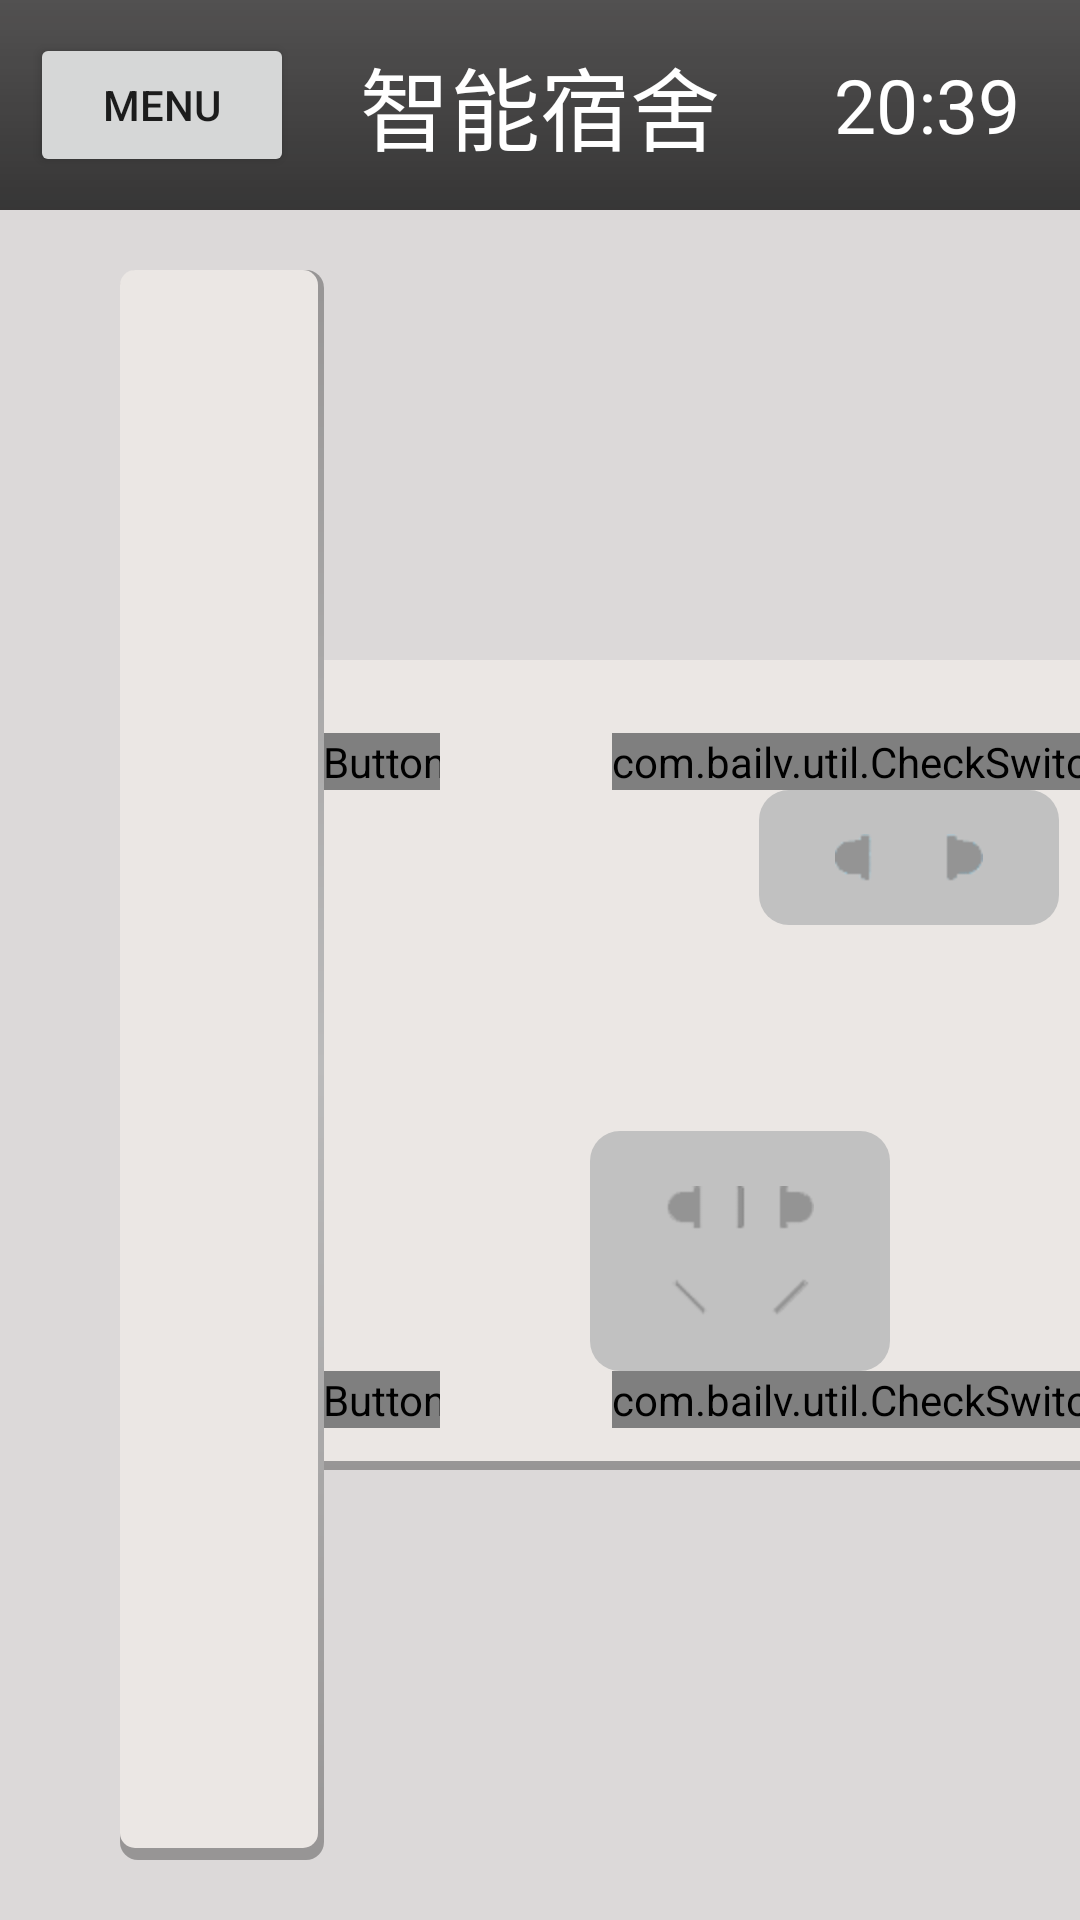

Write the Android layout XML for this screen, with the resource values it uses.
<!-- AndroidManifest.xml: fallback theme Theme.MaterialComponents.DayNight.NoActionBar -->
<!-- res/layout/switch_six.xml -->
<?xml version="1.0" encoding="utf-8"?>
<RelativeLayout xmlns:android="http://schemas.android.com/apk/res/android"
    android:layout_width="match_parent"
    android:layout_height="match_parent"
    android:background="#dcd9d9" >

    <include
        android:id="@+id/title"
        android:layout_alignParentTop="true"
        layout="@layout/title" />

    <LinearLayout
        android:layout_width="match_parent"
        android:layout_height="match_parent"
        android:layout_below="@id/title"
        android:orientation="horizontal"
        android:weightSum="10" >

        <LinearLayout
            android:layout_width="match_parent"
            android:layout_height="match_parent"
            android:layout_marginBottom="20dp"
            android:layout_marginLeft="40dp"
            android:layout_marginTop="20dp"
            android:layout_weight="7"
            android:background="@drawable/air_background_shadow" >
        </LinearLayout>

        <LinearLayout
            android:layout_width="match_parent"
            android:layout_height="match_parent"
            android:layout_weight="3"
            android:gravity="center" >

            <LinearLayout
                android:layout_width="600dp"
                android:layout_height="270dp"
                android:background="@drawable/switch_background_shadow"
                android:orientation="vertical" >

                <LinearLayout
                    android:layout_width="match_parent"
                    android:layout_height="wrap_content"
                    android:gravity="center"
                    android:orientation="horizontal" >

                    <LinearLayout
                        android:layout_width="wrap_content"
                        android:layout_height="wrap_content"
                        android:orientation="vertical" >

                        <com.bailv.util.CheckSwitchButton
                            android:id="@+id/platooninsert_only_1"
                            android:layout_width="wrap_content"
                            android:layout_height="wrap_content"
                            android:layout_gravity="center"
                            android:layout_marginLeft="5dp" />

                        <ImageView
                            android:id="@+id/platooninsert_onle_image_1"
                            android:layout_width="100dp"
                            android:layout_height="45dp"
                            android:background="@drawable/switch_unbackground"
                            android:scaleType="centerInside"
                            android:src="@drawable/chazuo_dan_un" />
                    </LinearLayout>

                    <LinearLayout
                        android:layout_width="wrap_content"
                        android:layout_height="wrap_content"
                        android:layout_marginLeft="50dp"
                        android:gravity="center"
                        android:orientation="vertical" >

                        <com.bailv.util.CheckSwitchButton
                            android:id="@+id/platooninsert_only_2"
                            android:layout_width="wrap_content"
                            android:layout_height="wrap_content"
                            android:layout_gravity="center"
                            android:layout_marginLeft="5dp" />

                        <ImageView
                            android:id="@+id/platooninsert_onle_image_2"
                            android:layout_width="100dp"
                            android:layout_height="45dp"
                            android:background="@drawable/switch_unbackground"
                            android:scaleType="centerInside"
                            android:src="@drawable/chazuo_dan_un" />
                    </LinearLayout>

                    <LinearLayout
                        android:layout_width="wrap_content"
                        android:layout_height="wrap_content"
                        android:layout_marginLeft="50dp"
                        android:orientation="vertical" >

                        <com.bailv.util.CheckSwitchButton
                            android:id="@+id/platooninsert_only_3"
                            android:layout_width="wrap_content"
                            android:layout_height="wrap_content"
                            android:layout_gravity="center"
                            android:layout_marginLeft="5dp" />

                        <ImageView
                            android:id="@+id/platooninsert_onle_image_3"
                            android:layout_width="100dp"
                            android:layout_height="45dp"
                            android:background="@drawable/switch_unbackground"
                            android:scaleType="centerInside"
                            android:src="@drawable/chazuo_dan_un" />
                    </LinearLayout>
                </LinearLayout>

                <LinearLayout
                    android:layout_width="match_parent"
                    android:layout_height="wrap_content"
                    android:gravity="center"
                    android:layout_marginTop="30dp"
                    android:orientation="horizontal" >

                    <LinearLayout
                        android:layout_width="wrap_content"
                        android:layout_height="wrap_content"
                        android:orientation="vertical" >

                        <ImageView
                            android:id="@+id/platooninsert_two_image_1"
                            android:layout_width="100dp"
                            android:layout_height="80dp"
                            android:background="@drawable/switch_unbackground"
                            android:scaleType="centerInside"
                            android:src="@drawable/chazuo_san_un" />

                        <com.bailv.util.CheckSwitchButton
                            android:id="@+id/platooninsert_two_1"
                            android:layout_width="wrap_content"
                            android:layout_height="wrap_content"
                            android:layout_gravity="center"
                            android:layout_marginLeft="5dp" />
                    </LinearLayout>

                    <LinearLayout
                        android:layout_width="wrap_content"
                        android:layout_height="wrap_content"
                        android:layout_marginLeft="50dp"
                        android:orientation="vertical" >

                        <ImageView
                            android:id="@+id/platooninsert_two_image_2"
                            android:layout_width="100dp"
                            android:layout_height="80dp"
                            android:background="@drawable/switch_unbackground"
                            android:scaleType="centerInside"
                            android:src="@drawable/chazuo_san_un" />

                        <com.bailv.util.CheckSwitchButton
                            android:id="@+id/platooninsert_two_2"
                            android:layout_width="wrap_content"
                            android:layout_height="wrap_content"
                            android:layout_gravity="center"
                            android:layout_marginLeft="5dp" />
                    </LinearLayout>

                    <LinearLayout
                        android:layout_width="wrap_content"
                        android:layout_height="wrap_content"
                        android:layout_marginLeft="50dp"
                        android:orientation="vertical" >

                        <ImageView
                            android:id="@+id/platooninsert_two_image_3"
                            android:layout_width="100dp"
                            android:layout_height="80dp"
                            android:background="@drawable/switch_unbackground"
                            android:scaleType="centerInside"
                            android:src="@drawable/chazuo_san_un" />

                        <com.bailv.util.CheckSwitchButton
                            android:id="@+id/platooninsert_two_3"
                            android:layout_width="wrap_content"
                            android:layout_height="wrap_content"
                            android:layout_gravity="center"
                            android:layout_marginLeft="5dp" />
                    </LinearLayout>
                </LinearLayout>
            </LinearLayout>
        </LinearLayout>
    </LinearLayout>

</RelativeLayout>
<!-- res/layout/title.xml (included above) -->
<?xml version="1.0" encoding="utf-8"?>
<RelativeLayout xmlns:android="http://schemas.android.com/apk/res/android"
    android:layout_width="match_parent"
    android:layout_height="70dip"
    android:background="@drawable/title_color" >

    <Button
        android:layout_width="wrap_content"
        android:layout_height="wrap_content"
        android:layout_alignParentLeft="true" 
        android:layout_centerVertical="true"
        android:id="@+id/title_menu_button"
        android:layout_marginLeft="10dp"
        android:text="menu" />

    <TextView
        android:id="@+id/title_name"
        android:layout_width="wrap_content"
        android:layout_height="wrap_content"
        android:layout_centerHorizontal="true"
        android:layout_centerVertical="true"
        android:text="智能宿舍"
        android:textColor="#FFFFFF"
        android:textSize="30dp" />

    <TextView
        android:id="@+id/title_time"
        android:layout_width="wrap_content"
        android:layout_height="wrap_content"
        android:layout_alignParentRight="true"
        android:text="20:39"
        android:textSize="25dp"
        android:layout_centerVertical="true"
        android:layout_marginRight="20dp"
        android:textColor="#FFFFFF" />

</RelativeLayout>
<!-- resources referenced by this layout -->
<resources>
  <!-- drawable air_background_shadow (drawable) -->
  <?xml version="1.0" encoding="utf-8"?>
  <layer-list xmlns:android="http://schemas.android.com/apk/res/android" >
   
      
      <item>
          <shape android:shape="rectangle" >
              
              <gradient
                  android:angle="90"
                  android:centerColor="#bbbbbb"
                  android:endColor="#979595"
                  android:startColor="#979595" />
              <corners android:radius="6dp" />
          </shape>
      </item>
       
      
      <item android:bottom="4dp"
          android:right="2dp">
          <shape android:shape="rectangle" >
              <solid android:color="#ebe7e4" />
              <corners android:radius="5dp" />
          </shape>
      </item>
   
  </layer-list>
  <!-- drawable chazuo_dan_un: png bitmap (drawable-hdpi, 3703 bytes) -->
  <!-- drawable chazuo_san_un: png bitmap (drawable-hdpi, 4409 bytes) -->
  <!-- drawable switch_background_shadow (drawable) -->
  <?xml version="1.0" encoding="utf-8"?>
  <layer-list xmlns:android="http://schemas.android.com/apk/res/android" >
   
      
      <item>
          <shape android:shape="rectangle" >
              
              <gradient
                  android:angle="90"
                  android:centerColor="#bbbbbb"
                  android:endColor="#979595"
                  android:startColor="#979595" />
              <corners android:radius="6dp" />
          </shape>
      </item>
       
      
      <item android:bottom="3dp"
          android:right="2dp">
          <shape android:shape="rectangle" >
              <solid android:color="#ebe7e4" />
              <corners android:radius="5dp" />
          </shape>
      </item>
   
  </layer-list>
  <!-- drawable switch_unbackground (drawable) -->
  <?xml version="1.0" encoding="utf-8"?>
  <layer-list xmlns:android="http://schemas.android.com/apk/res/android" >
   
        
      
      <item >
          <shape android:shape="rectangle" >
              <solid android:color="#c1c1c1" />
              <corners android:radius="10dp" />
          </shape>
      </item>
   
  </layer-list>
  <!-- drawable title_color (drawable) -->
  <?xml version="1.0" encoding="utf-8"?>
  <shape xmlns:android="http://schemas.android.com/apk/res/android"
      android:shape="rectangle" >
  
      <gradient
          android:angle="90"
          android:endColor="#a0000000"
          android:startColor="#c0000000" />
  
  </shape>
</resources>
